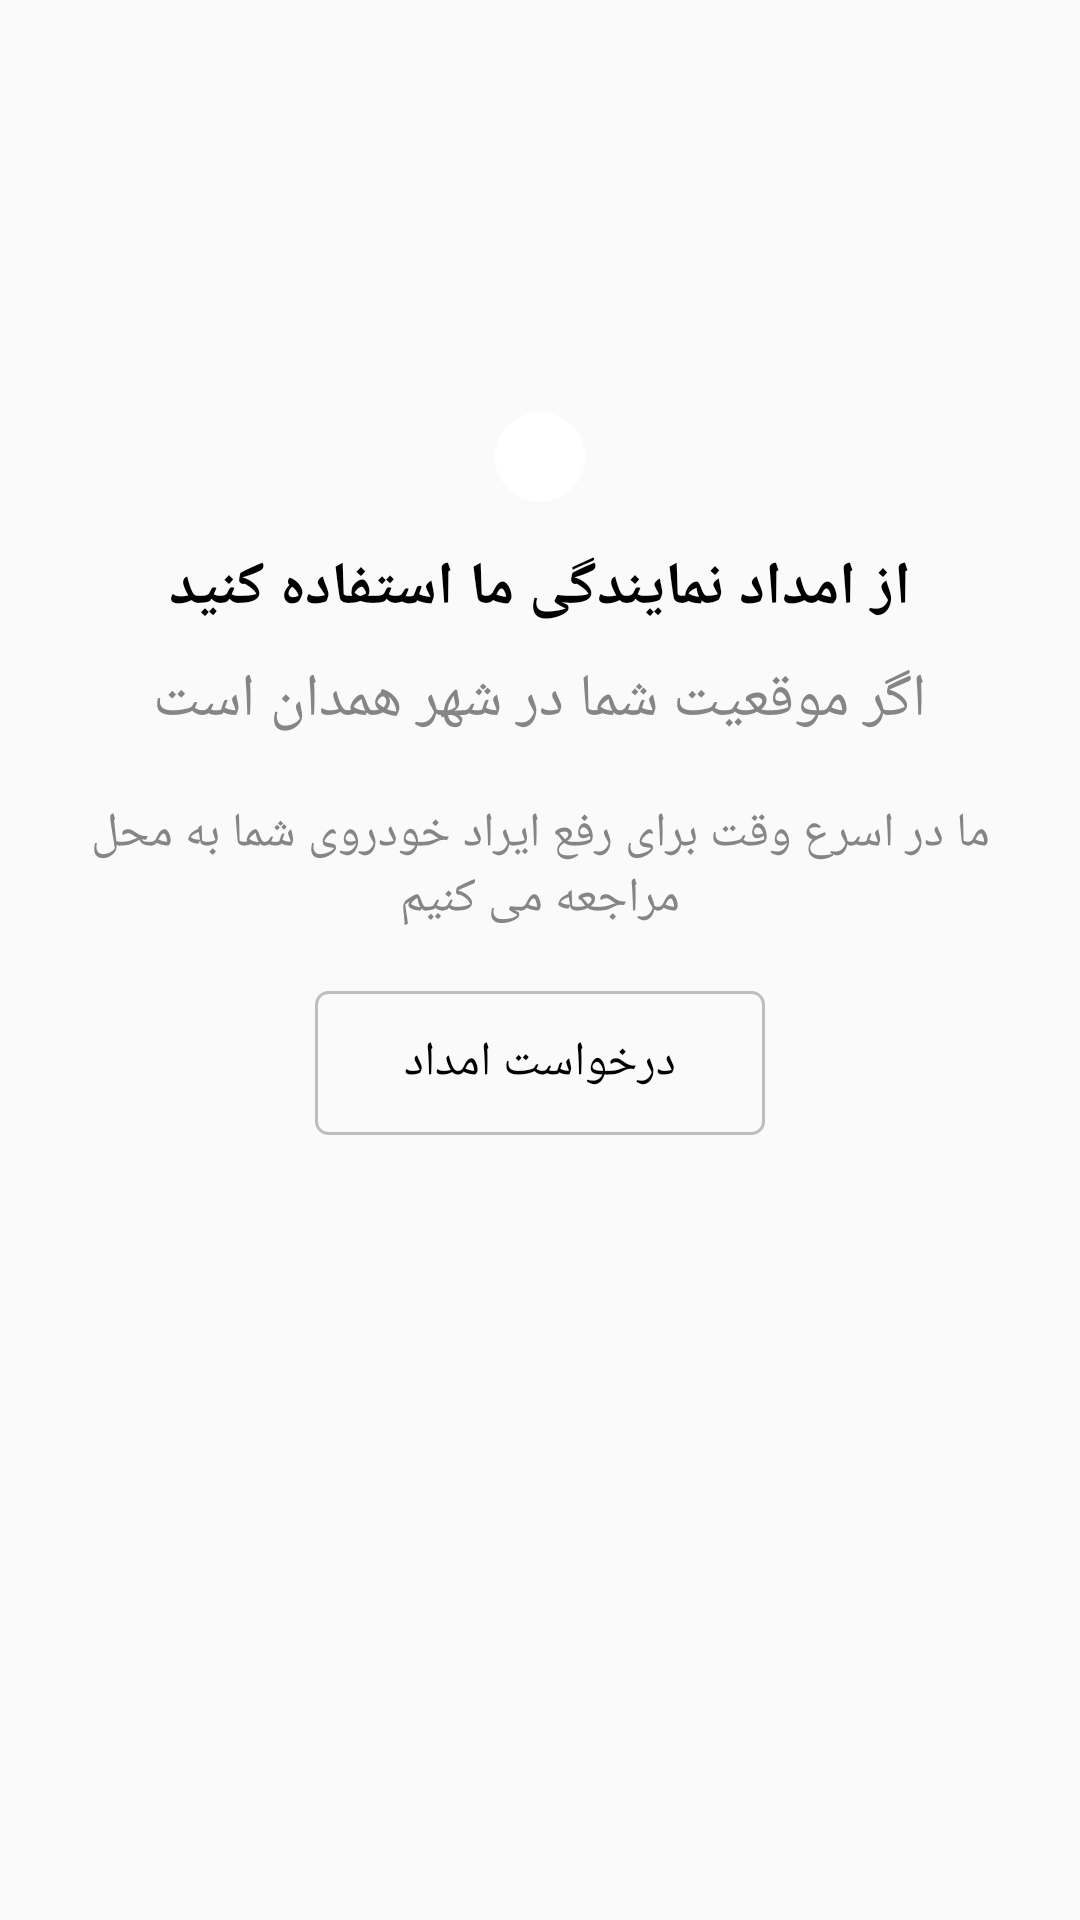

Here is an Android app screen rendered from its layout file. Give the layout XML and the strings, colors and styles it references.
<!-- AndroidManifest.xml: application theme AppTheme -->
<!-- res/layout/ass_assistance_fragment_layout.xml -->
<?xml version="1.0" encoding="utf-8"?>
<ViewFlipper
    android:id="@+id/assistance_view"
    xmlns:android="http://schemas.android.com/apk/res/android"
    android:layout_height="match_parent"
    android:layout_width="match_parent"
    android:gravity="center"
    android:theme="@style/AppTheme.AppBarOverlay"
    xmlns:app="http://schemas.android.com/apk/res-auto">
    <LinearLayout
        android:layout_width="match_parent"
        android:layout_height="wrap_content"
        android:orientation="vertical"
        android:paddingRight="20dp"
        android:paddingLeft="20dp"
        android:layout_marginBottom="@dimen/bottomNavigationHeight"
        android:layout_gravity="center"
        android:gravity="center">
        <ImageView
            android:layout_width="wrap_content"
            android:layout_height="wrap_content"
            android:tint="@color/icon_gray_color"
            android:background="@drawable/rounded_view_image_background"
            android:src="@drawable/ic_assistance"/>
        <TextView
            android:layout_width="wrap_content"
            android:layout_height="wrap_content"
            android:layout_marginTop="15dp"
            android:gravity="center"
            android:textColor="@android:color/black"
            android:textStyle="bold"
            android:textSize="@dimen/textSizeLarge"
            android:text="از امداد نمایندگی ما استفاده کنید"/>
        <TextView
            android:layout_width="wrap_content"
            android:layout_height="wrap_content"
            android:layout_marginTop="10dp"
            android:textColor="@color/bottomNavigationViewItemColor"
            android:textSize="@dimen/textSizeLarge"
            android:text="اگر موقعیت شما در شهر همدان است"/>
        <TextView
            android:layout_width="wrap_content"
            android:layout_height="wrap_content"
            android:layout_marginTop="20dp"
            android:gravity="center"
            android:textColor="@color/bottomNavigationViewItemColor"
            android:textSize="@dimen/textSizeNormal"
            android:text="ما در اسرع وقت برای رفع ایراد خودروی شما به محل مراجعه می کنیم"/>
        <Button
            android:id="@+id/assistanceRequest_btn"
            android:layout_width="150dp"
            android:layout_height="wrap_content"
            android:background="@drawable/transparent_button"
            android:textColor="@android:color/black"
            android:gravity="center"
            android:paddingTop="2dp"
            android:paddingBottom="2dp"
            android:layout_marginTop="20dp"
            android:textSize="@dimen/textSizeNormal"
            android:text="درخواست امداد" />
    </LinearLayout>
    <LinearLayout
        android:layout_width="match_parent"
        android:layout_height="wrap_content"
        android:orientation="vertical"
        android:paddingRight="20dp"
        android:paddingLeft="20dp"
        android:layout_marginBottom="@dimen/bottomNavigationHeight"
        android:layout_gravity="center"
        android:gravity="center">
        <TextView
            android:layout_width="wrap_content"
            android:layout_height="wrap_content"
            android:layout_marginTop="15dp"
            android:gravity="center"
            android:textColor="@android:color/black"
            android:textStyle="bold"
            android:textSize="@dimen/textSizeLarge"
            android:text="درخواست امداد شما با موفقیت ثبت شد"/>
        <TextView
            android:layout_width="match_parent"
            android:layout_height="wrap_content"
            android:layout_marginTop="10dp"
            android:gravity="center"
            android:textColor="@color/bottomNavigationViewItemColor"
            android:textSize="@dimen/textSizeLarge"
            android:text="منتظر تماس امدادگر نمایندگی ما بمانید، از صبر و شکیبایی شما سپاسگزاریم"/>
        <TextView
            android:id="@+id/assis_trackingCode"
            android:layout_width="match_parent"
            android:layout_height="wrap_content"
            android:layout_marginTop="20dp"
            android:gravity="center"
            android:textStyle="bold"
            android:textColor="@color/colorPrimary"
            android:textSize="@dimen/textSizeLarge" />
        <TextView
            android:layout_width="wrap_content"
            android:layout_height="wrap_content"
            android:layout_marginTop="10dp"
            android:textColor="@color/bottomNavigationViewItemColor"
            android:textSize="@dimen/textSizeLarge"
            android:text="لطفا کد پیگیری را فراموش نکنید"/>
        <TextView
            android:id="@+id/assis_countDownTimer"
            android:layout_width="match_parent"
            android:layout_height="wrap_content"
            android:layout_marginTop="20dp"
            android:gravity="center"
            android:textStyle="bold"
            android:textColor="@color/blue_semi_transparent"
            android:textSize="@dimen/textSizeLarge" />
    </LinearLayout>
    <LinearLayout
        android:layout_width="match_parent"
        android:layout_height="wrap_content"
        android:orientation="vertical"
        android:paddingRight="20dp"
        android:paddingLeft="20dp"
        android:layout_marginBottom="@dimen/bottomNavigationHeight"
        android:layout_gravity="center"
        android:gravity="center">
        <ImageView
            android:layout_width="wrap_content"
            android:layout_height="wrap_content"
            android:tint="@color/icon_gray_color"
            android:background="@drawable/rounded_view_image_background"
            android:src="@drawable/ic_assistance"/>
        <TextView
            android:layout_width="wrap_content"
            android:layout_height="wrap_content"
            android:layout_marginTop="15dp"
            android:gravity="center"
            android:textColor="@android:color/black"
            android:textStyle="bold"
            android:textSize="@dimen/textSizeLarge"
            android:text="در صورت عدم تماس امدادگر"/>
        <TextView
            android:layout_width="wrap_content"
            android:layout_height="wrap_content"
            android:layout_marginTop="10dp"
            android:textColor="@color/bottomNavigationViewItemColor"
            android:textSize="@dimen/textSizeLarge"
            android:text="می توانید از شماره تماس ذیل استفاده کنید"/>
        <RelativeLayout
            android:layout_width="match_parent"
            android:layout_height="wrap_content"
            android:paddingRight="10dp"
            android:paddingLeft="10dp"
            android:layout_marginTop="25dp">
            <Button
                android:id="@+id/assis_alternativePhonenumber"
                android:layout_width="wrap_content"
                android:layout_height="wrap_content"
                android:layout_centerInParent="true"
                android:background="@drawable/transparent_button"
                android:drawableRight="@drawable/ic_call_black_48dp"
                android:textColor="@android:color/black"
                android:textSize="@dimen/textSizeLarge"
                android:textStyle="bold"
                android:paddingBottom="2dp"
                android:paddingLeft="10dp"
                android:paddingRight="10dp"
                android:paddingTop="2dp"/>
        </RelativeLayout>
    </LinearLayout>
    <RelativeLayout
        android:layout_width="match_parent"
        android:layout_marginBottom="100dp"
        android:layout_height="match_parent">
        <ProgressBar
            android:id="@+id/progressBar"
            android:layout_width="100dp"
            android:layout_height="100dp"
            android:layout_centerInParent="true"
            android:indeterminateDrawable="@drawable/progress_animation" />
    </RelativeLayout>
</ViewFlipper>
<!-- resources referenced by this layout -->
<resources>
  <color name="blue_semi_transparent">#805677fc</color>
  <color name="bottomNavigationViewItemColor">@color/icon_color_inactive</color>
  <color name="colorPrimary">#FFA233</color>
  <color name="icon_gray_color">#66F4F4F4</color>
  <dimen name="bottomNavigationHeight" tools:override="true">65dp</dimen>
  <dimen name="textSizeLarge">21dp</dimen>
  <dimen name="textSizeNormal">17dp</dimen>
  <!-- drawable progress_animation (drawable-xhdpi) -->
  <?xml version="1.0" encoding="utf-8"?>
  
  <rotate xmlns:android="http://schemas.android.com/apk/res/android"
      android:duration="4000"
      android:fromDegrees="0"
      android:pivotX="50%"
      android:pivotY="50%"
      android:toDegrees="360" >
      <shape
          android:innerRadius="20dp"
          android:shape="ring"
          android:thickness="1dp"
          android:useLevel="false" >
          <size
              android:height="48dp"
              android:width="48dp" />
          <gradient
              android:centerColor="@color/colorPrimaryDark"
              android:centerY="0.5"
              android:endColor="@color/colorPrimary"
              android:startColor="#00ec7e2a"
              android:type="sweep"
              android:useLevel="false" />
      </shape>
  </rotate>
  <!-- drawable rounded_view_image_background (drawable-xhdpi) -->
  <?xml version="1.0" encoding="utf-8"?>
  
  <shape 
    		xmlns:android="http://schemas.android.com/apk/res/android">
        <solid 
            android:color="#ffffff">
        </solid>
        <stroke 
             android:width="0dp" 
             android:color="#ffffff">
        </stroke>
        <corners 
             android:topLeftRadius="100dip"
             android:topRightRadius="100dip"
             android:bottomLeftRadius="100dip"
             android:bottomRightRadius="100dip">
        </corners>
  
      <padding android:left="15dp"
          android:top="15dp"
          android:right="15dp"
          android:bottom="15dp"/>
  </shape>
  <!-- drawable transparent_button (drawable) -->
  <?xml version="1.0" encoding="utf-8"?>
  <selector xmlns:android="http://schemas.android.com/apk/res/android">
      <item>
          <shape android:shape="rectangle">
  
              <solid android:color="#00ffffff"/>
              <stroke android:color="@android:color/secondary_text_dark" android:width="1dp"/>
              <corners android:radius="4dp"/>
          </shape>
      </item>
  </selector>
  <style name="AppTheme.AppBarOverlay" parent="ThemeOverlay.AppCompat.Dark.ActionBar" />
  <style name="AppTheme" parent="Theme.AppCompat.Light.DarkActionBar">
          
          <item name="colorPrimary">@color/colorPrimary</item>
          <item name="colorPrimaryDark">@color/colorPrimaryDark</item>
          <item name="colorAccent">@color/colorAccent</item>
      </style>
  <color name="icon_color_inactive">#858585</color>
  <color name="colorPrimaryDark">#E67E22</color>
  <color name="colorAccent">#FFA233</color>
</resources>
